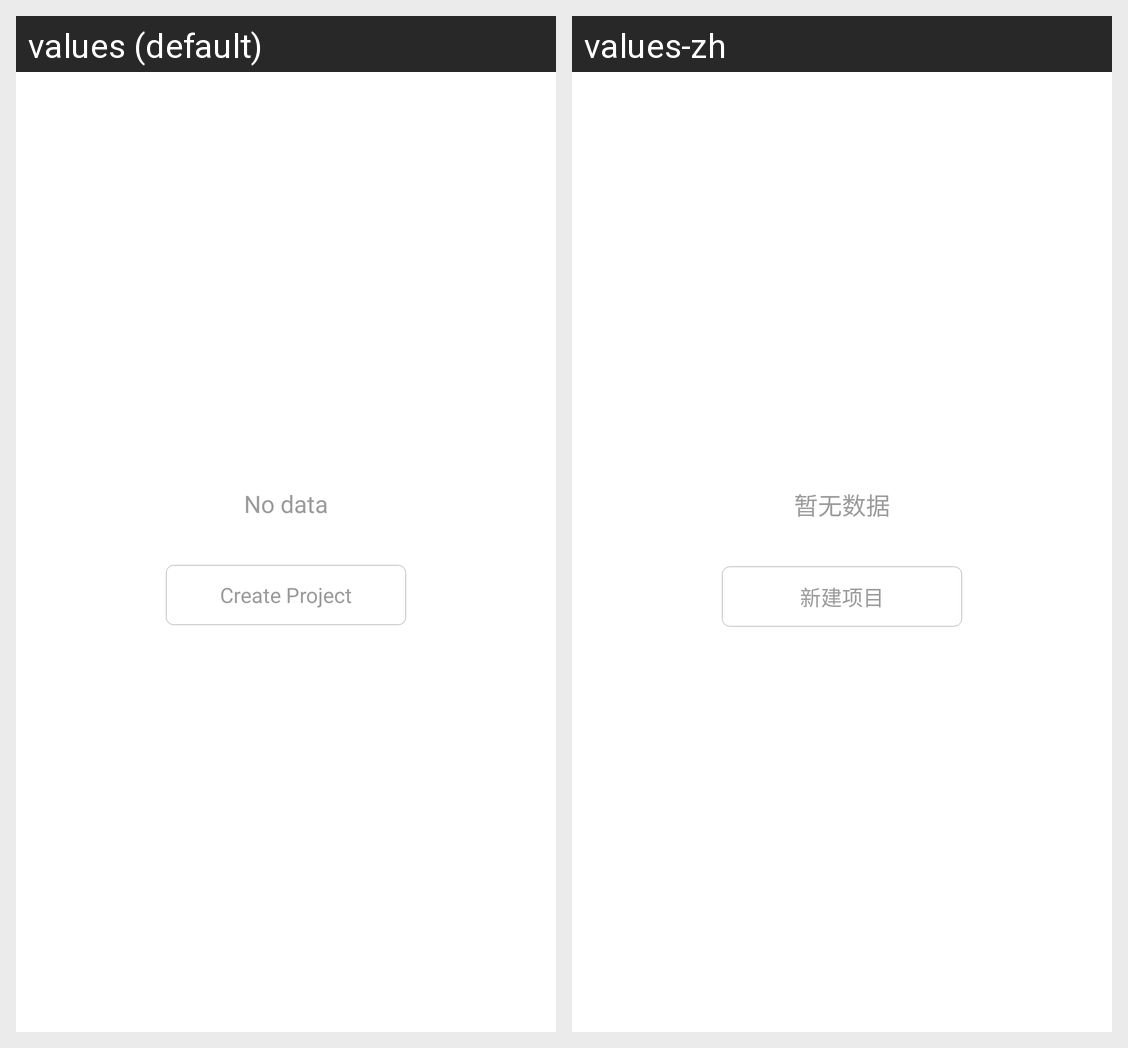

For this localized Android screen grid, give each drawn string resource with its value in every locale shown.
Android screen res/layout/cl_recycler_project_empty.xml rendered under 2 locales, left to right: values (default), values-zh. Device: Nexus 5 (rendered at 1080×1920; each locale shown at half size, 540×960, under a caption strip naming it); theme Base_BizBundle_Theme.
Strings drawn on this screen, with the default value and each locale's value (text and hints the layout hard-codes, and strings that could not be matched under every locale, appear in the picture but are not listed):

ty_no_data
  values: No data
  values-zh: 暂无数据

cl_project_add_title
  values: Create Project
  values-zh: 新建项目
